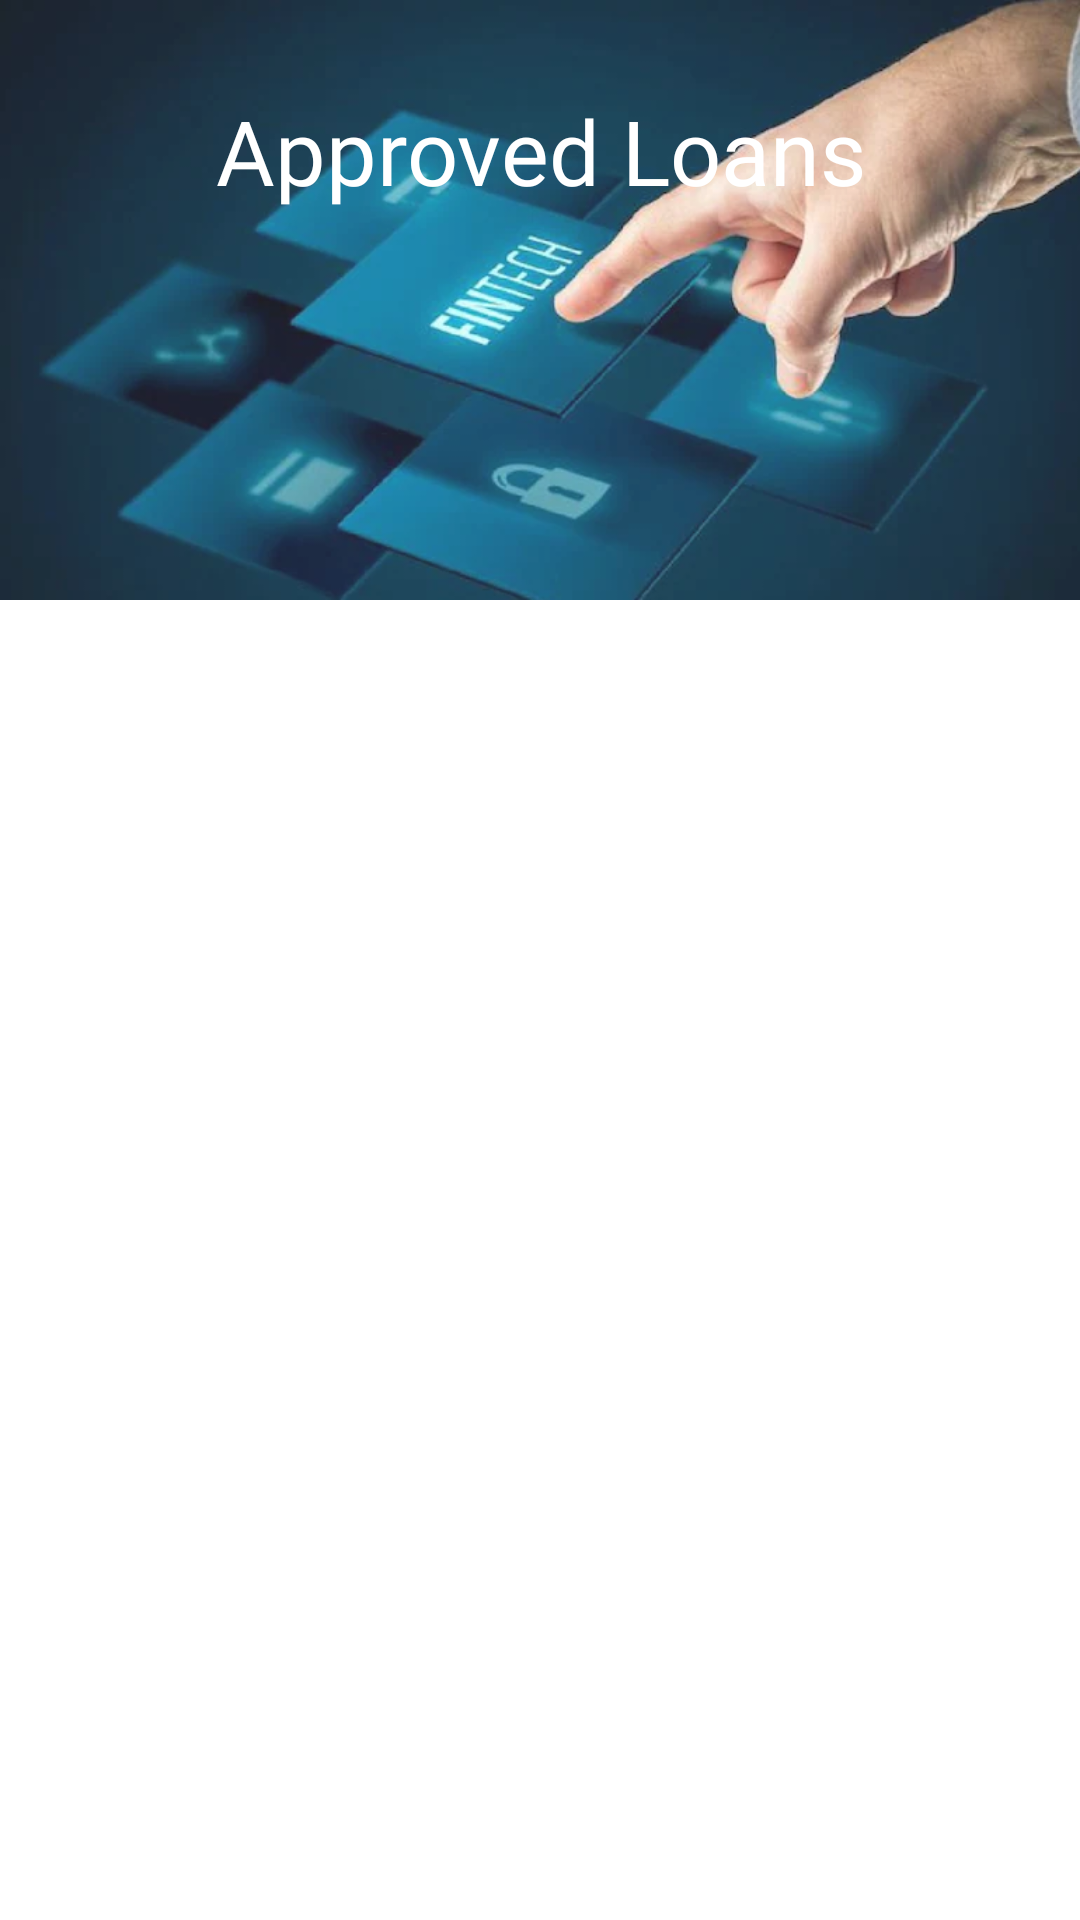

The Android layout XML behind this screen, and the referenced resources:
<!-- AndroidManifest.xml: application theme Theme.LoanManagementSystem -->
<!-- res/layout/fragment_approved_loans.xml -->
<?xml version="1.0" encoding="utf-8"?>
<RelativeLayout xmlns:android="http://schemas.android.com/apk/res/android"
    xmlns:tools="http://schemas.android.com/tools"
    android:layout_width="match_parent"
    android:layout_height="match_parent"
    tools:context=".adminFragments.ApprovedLoansFragment">

    <LinearLayout
        android:layout_width="match_parent"
        android:layout_height="200dp"
        android:id="@+id/linear"
        android:background="@drawable/fintech"
        >
        <LinearLayout
            android:layout_width="match_parent"
            android:layout_height="200dp"
            android:background="#1CFFFFFF"
            >
            <TextView
                android:layout_width="match_parent"
                android:layout_height="wrap_content"
                android:text="Approved Loans"
                android:textColor="#fff"
                android:fontFamily="@font/lobster_regular"
                android:textSize="30sp"
                android:layout_marginTop="30dp"
                android:textAlignment="center"/>

        </LinearLayout>

    </LinearLayout>

    <androidx.recyclerview.widget.RecyclerView
        android:layout_width="match_parent"
        android:layout_height="match_parent"
        android:layout_marginTop="100dp"
        android:id="@+id/recyclerview"
        tools:listitem="@layout/admin_loan_list"
        />
    <ProgressBar
        android:layout_width="wrap_content"
        android:layout_height="wrap_content"
        android:indeterminate="true"
        android:indeterminateTintMode="src_atop"
        android:layout_centerInParent="true"
        android:visibility="gone"
        android:indeterminateTint="#0523E6"
        android:id="@+id/progressbar"/>


</RelativeLayout>
<!-- res/layout/admin_loan_list.xml (included above) -->
<?xml version="1.0" encoding="utf-8"?>
<androidx.cardview.widget.CardView xmlns:android="http://schemas.android.com/apk/res/android"
    xmlns:app="http://schemas.android.com/apk/res-auto"
    android:layout_width="match_parent"
    android:layout_height="wrap_content"
    android:layout_margin="8dp"
    android:gravity="center_horizontal"
    android:id="@+id/adminLoanList"
    android:orientation="vertical"
    android:padding="8dp"
    app:cardCornerRadius="4dp"
    app:cardElevation="24dp">
    
    <RelativeLayout
        android:layout_width="match_parent"
        android:layout_height="wrap_content"
        android:orientation="vertical"
        android:padding="8dp">

        <TextView
            android:id="@+id/loan_id"
            android:layout_width="wrap_content"
            android:layout_height="wrap_content"
            android:layout_alignParentLeft="true"
            android:layout_marginStart="18dp"
            android:drawablePadding="8dp"
            android:inputType="text"
            android:shadowColor="#000"
            android:shadowDx="6"
            android:shadowDy="10"
            android:shadowRadius="14"
            android:text="Loan Id"
            android:textColor="#fff"
            android:textSize="30sp"
            android:visibility="gone" />
        <de.hdodenhof.circleimageview.CircleImageView
            android:layout_width="50dp"
            android:layout_height="50dp"
            android:layout_alignParentStart="true"
            android:layout_marginEnd="20dp"
            android:src="@drawable/person_profile"
            android:id="@+id/profile_image"
            />
        <ImageView
            android:layout_width="30dp"
            android:layout_height="30dp"
            android:src="@drawable/ic_baseline_arrow_forward_ios_24"
            android:layout_alignParentEnd="true"
            android:layout_marginTop="8dp"
            android:layout_marginEnd="4dp"/>

        <TextView
            android:id="@+id/txt_name"
            android:layout_toEndOf="@id/profile_image"
            android:layout_width="wrap_content"
            android:layout_height="wrap_content"
            android:layout_below="@id/loan_id"
            android:inputType="text"
            android:text="name"
            android:textColor="#000"
            android:textSize="16sp" />

        <TextView
            android:id="@+id/txt_amount"
            android:layout_width="wrap_content"
            android:layout_toEndOf="@id/profile_image"
            android:layout_height="wrap_content"
            android:layout_below="@+id/txt_name"
            android:inputType="number"
            android:text="amount"
            android:textAlignment="center"
            android:textColor="#000"
            android:textSize="16sp"
            android:textStyle="bold" />


        <TextView
            android:id="@+id/txt_description"
            android:layout_width="wrap_content"
            android:layout_height="wrap_content"
            android:layout_below="@+id/txt_amount"
            android:inputType="text"
            android:text="Description"
            android:textColor="#000"
            android:textSize="16sp"
            android:visibility="gone" />


        <TextView
            android:id="@+id/txt_userId"
            android:layout_width="wrap_content"
            android:layout_height="wrap_content"
            android:layout_below="@id/txt_description"
            android:inputType="text"
            android:text="name"
            android:textColor="#000"
            android:textSize="16sp"
            android:visibility="gone" />

        <TextView
            android:id="@+id/txt_status"
            android:layout_width="wrap_content"
            android:layout_height="wrap_content"
            android:layout_below="@id/txt_userId"
            android:layout_centerInParent="true"
            android:fontFamily="@font/lobster_regular"
            android:inputType="text"
            android:text="name"
            android:textAlignment="center"
            android:textColor="#000"
            android:textSize="16sp"
            android:visibility="gone" />

        <Button
            android:id="@+id/approve"
            android:layout_width="wrap_content"
            android:layout_height="wrap_content"
            android:layout_marginTop="4dp"
            android:text="Approve"
            android:textAllCaps="false"
            android:visibility="gone" />

        <Button
            android:id="@+id/reject"
            android:layout_width="wrap_content"
            android:layout_height="wrap_content"
            android:layout_alignParentEnd="true"
            android:layout_marginTop="4dp"
            android:layout_marginRight="15dp"
            android:text="Reject"
            android:textAllCaps="false"
            android:visibility="gone" />
    </RelativeLayout>
</androidx.cardview.widget.CardView>
<!-- resources referenced by this layout -->
<resources>
  <color name="white">#FFFFFFFF</color>
  <!-- drawable fintech: webp bitmap (drawable, 23692 bytes) -->
  <!-- drawable loan_background: jpg bitmap (drawable, 34122 bytes) -->
  <!-- drawable person_profile: png bitmap (drawable, 13364 bytes) -->
  <style name="Theme.LoanManagementSystem" parent="Theme.MaterialComponents.DayNight.DarkActionBar">
          
          <item name="colorPrimary">@color/purple_500</item>
          <item name="colorPrimaryVariant">@color/purple_700</item>
          <item name="colorOnPrimary">@color/white</item>
          
          <item name="colorSecondary">@color/teal_200</item>
          <item name="colorSecondaryVariant">@color/teal_700</item>
          <item name="colorOnSecondary">@color/black</item>
          
          <item name="android:statusBarColor">?attr/colorPrimaryVariant</item>
          
      </style>
  <color name="purple_500">#4057DB</color>
  <color name="purple_700">#4D49D5</color>
  <color name="teal_200">#FFFFFF</color>
  <color name="teal_700">#FF018786</color>
  <color name="black">#FF000000</color>
</resources>
